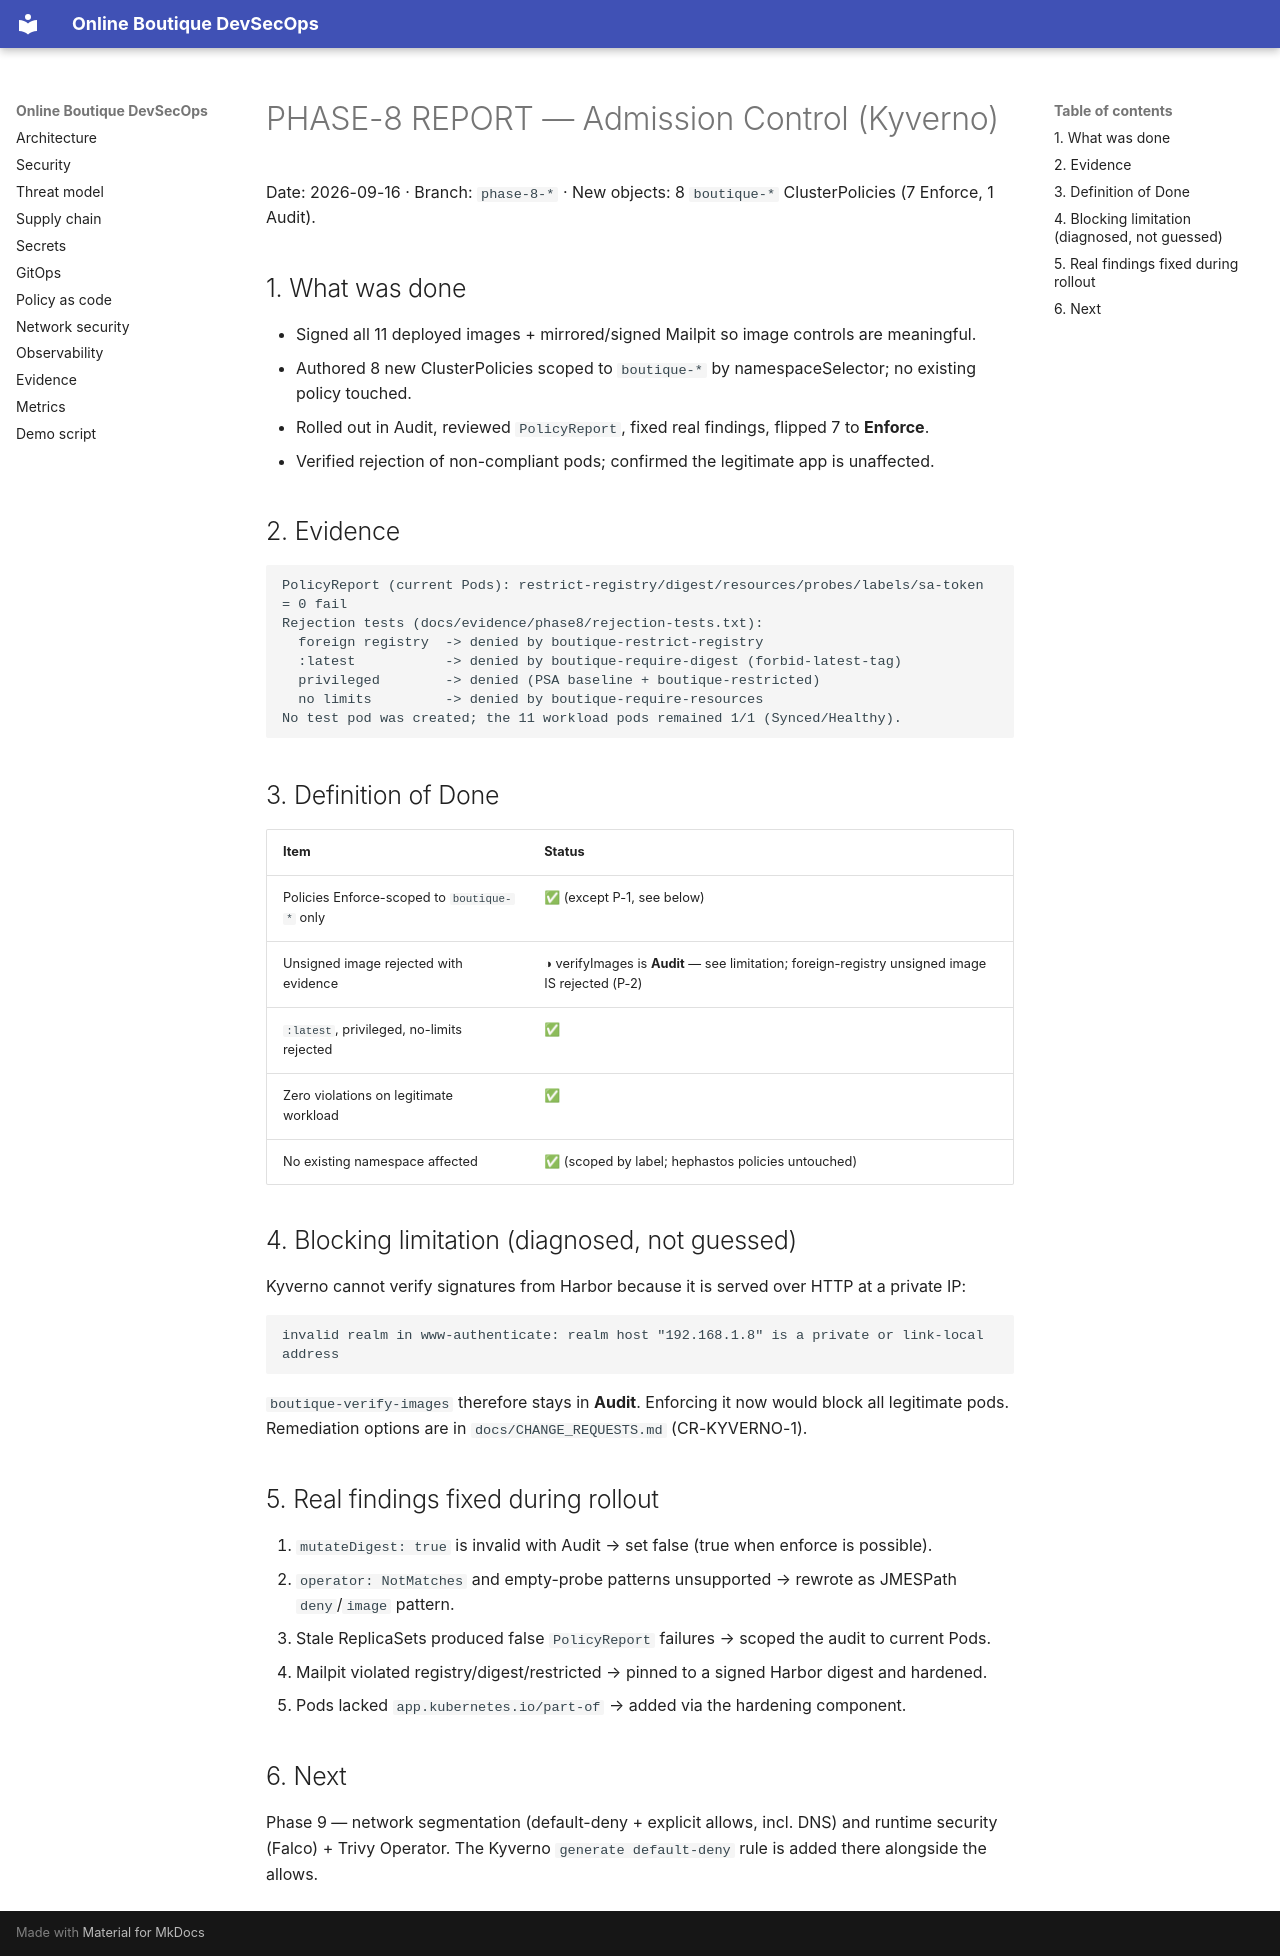

repository: Hephast0s/boutique-devsecops · page: phases/PHASE-8-REPORT/index.html · generator: mkdocs

# PHASE-8 REPORT — Admission Control (Kyverno)

Date: 2026-09-16 · Branch: `phase-8-*` · New objects: 8 `boutique-*` ClusterPolicies (7 Enforce, 1 Audit).

## 1. What was done

- Signed all 11 deployed images + mirrored/signed Mailpit so image controls are meaningful.
- Authored 8 new ClusterPolicies scoped to `boutique-*` by namespaceSelector; no existing policy touched.
- Rolled out in Audit, reviewed `PolicyReport`, fixed real findings, flipped 7 to **Enforce**.
- Verified rejection of non-compliant pods; confirmed the legitimate app is unaffected.

## 2. Evidence

```
PolicyReport (current Pods): restrict-registry/digest/resources/probes/labels/sa-token = 0 fail
Rejection tests (docs/evidence/phase8/rejection-tests.txt):
  foreign registry  -> denied by boutique-restrict-registry
  :latest           -> denied by boutique-require-digest (forbid-latest-tag)
  privileged        -> denied (PSA baseline + boutique-restricted)
  no limits         -> denied by boutique-require-resources
No test pod was created; the 11 workload pods remained 1/1 (Synced/Healthy).
```

## 3. Definition of Done

| Item | Status |
|---|---|
| Policies Enforce-scoped to `boutique-*` only | ✅ (except P-1, see below) |
| Unsigned image rejected with evidence | ◑ verifyImages is **Audit** — see limitation; foreign-registry unsigned image IS rejected (P-2) |
| `:latest`, privileged, no-limits rejected | ✅ |
| Zero violations on legitimate workload | ✅ |
| No existing namespace affected | ✅ (scoped by label; hephastos policies untouched) |

## 4. Blocking limitation (diagnosed, not guessed)

Kyverno cannot verify signatures from Harbor because it is served over HTTP at a private IP:
```
invalid realm in www-authenticate: realm host "192.168.1.8" is a private or link-local address
```
`boutique-verify-images` therefore stays in **Audit**. Enforcing it now would block all legitimate pods.
Remediation options are in `docs/CHANGE_REQUESTS.md` (CR-KYVERNO-1).

## 5. Real findings fixed during rollout

1. `mutateDigest: true` is invalid with Audit → set false (true when enforce is possible).
2. `operator: NotMatches` and empty-probe patterns unsupported → rewrote as JMESPath `deny`/`image` pattern.
3. Stale ReplicaSets produced false `PolicyReport` failures → scoped the audit to current Pods.
4. Mailpit violated registry/digest/restricted → pinned to a signed Harbor digest and hardened.
5. Pods lacked `app.kubernetes.io/part-of` → added via the hardening component.

## 6. Next

Phase 9 — network segmentation (default-deny + explicit allows, incl. DNS) and runtime security
(Falco) + Trivy Operator. The Kyverno `generate default-deny` rule is added there alongside the allows.
